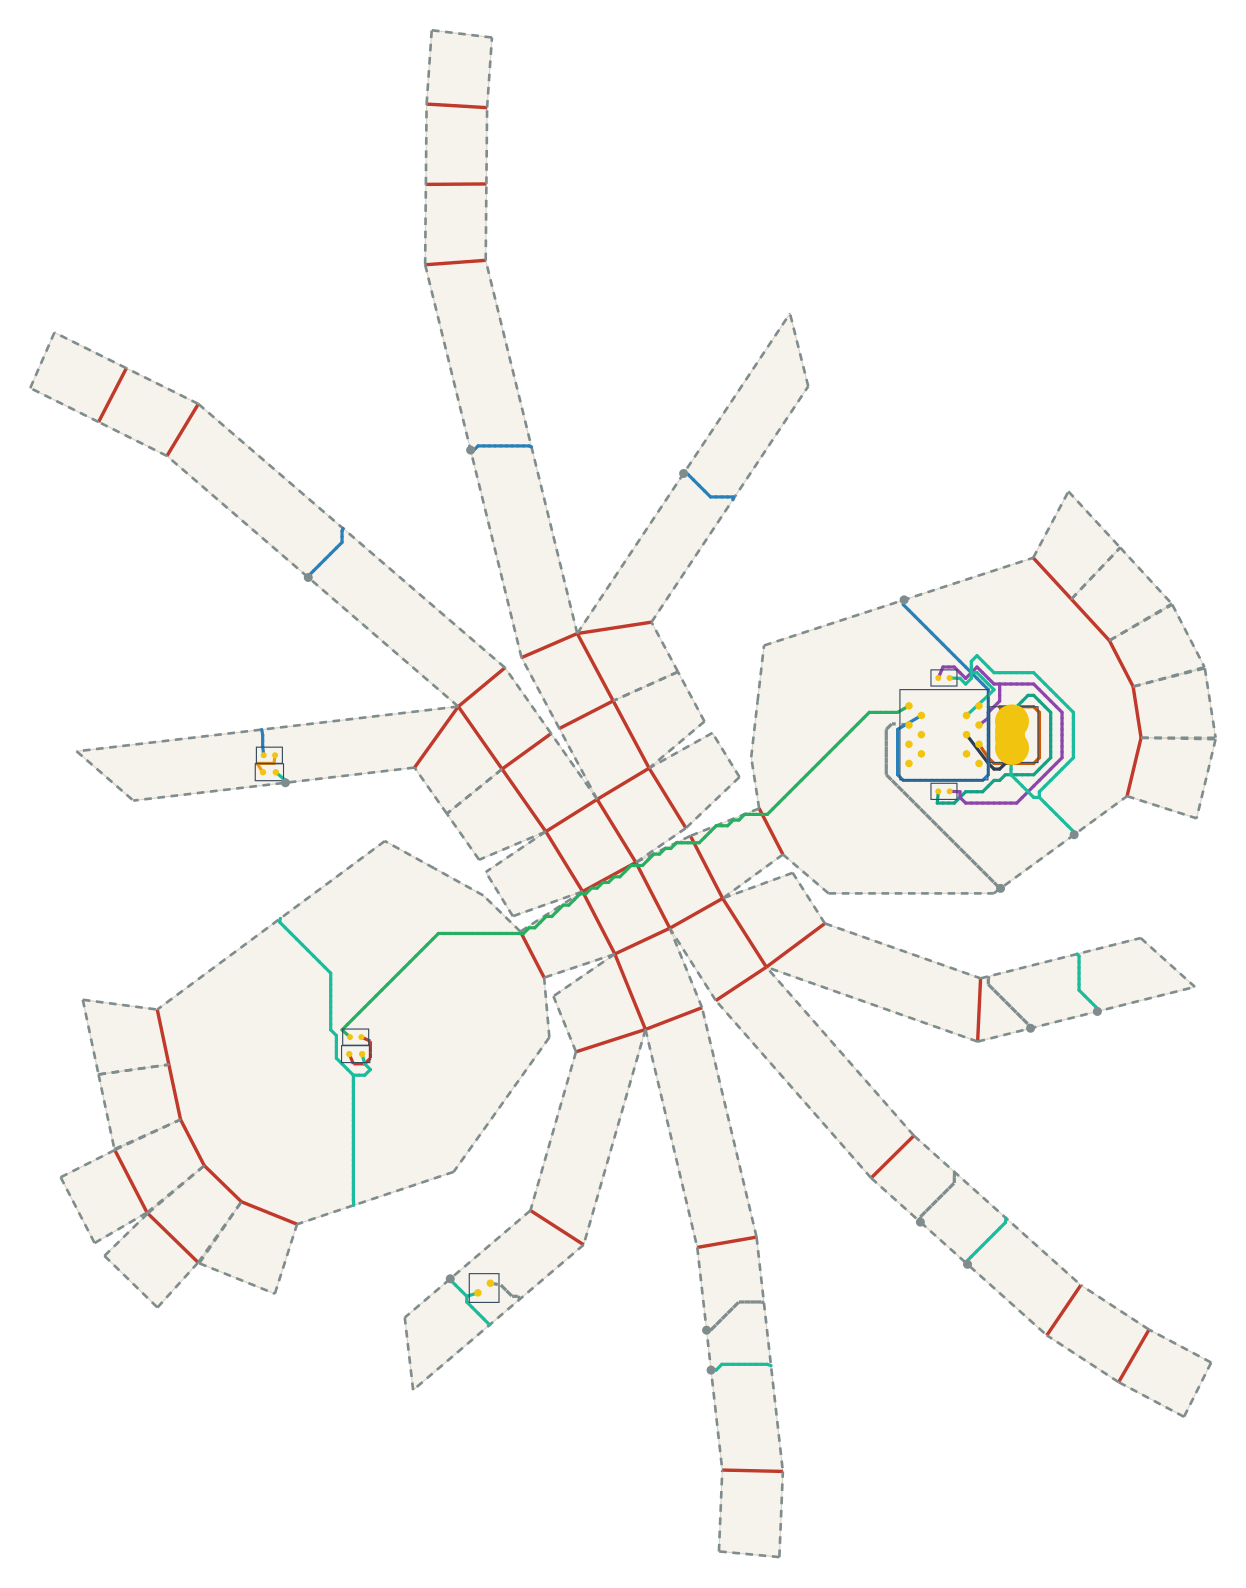

Source data for this figure (header and first rows):
net, connected, length_mm, segment_count, panel_sequence, fold_sequence, crossing_kind, crossing_fold_id, crossing_theta_deg, crossing_predicted_strain, crossing_x_mm, crossing_y_mm
VBUS, 1, 66.28, 36, 0, , , , , , , 
V5, 1, 104.3, 57, 0, , , , , , , 
USB_DM, 1, 49.17, 26, 0, , , , , , , 
USB_DP, 1, 22.01, 5, 0, , , , , , , 
DRV1, 1, 188.1, 100, 0 3 16 29 42 53, C2 C12 C27 C40 C47, crease, 2, 18.15, 0.04515, -17.32, 20.45
DRV1, 1, 188.1, 100, 0 3 16 29 42 53, C2 C12 C27 C40 C47, crease, 12, 58.5, 0.1455, -35.49, 13.15
DRV1, 1, 188.1, 100, 0 3 16 29 42 53, C2 C12 C27 C40 C47, crease, 27, 26.69, 0.06638, -50.65, 7.526
DRV1, 1, 188.1, 100, 0 3 16 29 42 53, C2 C12 C27 C40 C47, crease, 40, 58.5, 0.1455, -64.73, -0.184
DRV1, 1, 188.1, 100, 0 3 16 29 42 53, C2 C12 C27 C40 C47, crease, 47, 18.15, 0.04515, -81.19, -10.78
LEDA1, 1, 15.04, 8, 53, , , , , , , 
DRV2, 1, 156.9, 88, 0 7 20 33 46, S10 S20 S32 S47, seam, 10, 24.41, 0.0607, 19.99, 77.67
DRV2, 1, 156.9, 88, 0 7 20 33 46, S10 S20 S32 S47, seam, 20, 55.87, 0.1389, -38.35, 111.1
DRV2, 1, 156.9, 88, 0 7 20 33 46, S10 S20 S32 S47, seam, 32, 19.45, 0.04838, -94.71, 117.3
DRV2, 1, 156.9, 88, 0 7 20 33 46, S10 S20 S32 S47, seam, 47, 55.87, 0.1389, -137.7, 83.58
LEDA2, 1, 9.499, 5, 46, , , , , , , 
IO1, 1, 124.4, 62, 0 13 26 39 52, S2 S18 S28 S42, seam, 2, 22.25, 0.05533, 45.51, 1.331
IO1, 1, 124.4, 62, 0 13 26 39 52, S2 S18 S28 S42, seam, 18, 56.99, 0.1417, 53.45, -35.69
IO1, 1, 124.4, 62, 0 13 26 39 52, S2 S18 S28 S42, seam, 28, 21.53, 0.05355, 24.29, -86.98
IO1, 1, 124.4, 62, 0 13 26 39 52, S2 S18 S28 S42, seam, 42, 56.99, 0.1417, -32.28, -115.6
GND, 1, 288.3, 153, 0 13 26 39 52 53 46 53 46 53 0, S2 S18 S28 S42 S59 S63, seam, 2, 22.25, 0.05533, 64.98, 15.53
GND, 1, 288.3, 153, 0 13 26 39 52 53 46 53 46 53 0, S2 S18 S28 S42 S59 S63, seam, 18, 56.99, 0.1417, 71.13, -31.23
GND, 1, 288.3, 153, 0 13 26 39 52 53 46 53 46 53 0, S2 S18 S28 S42 S59 S63, seam, 28, 21.53, 0.05355, 36.77, -98.15
GND, 1, 288.3, 153, 0 13 26 39 52 53 46 53 46 53 0, S2 S18 S28 S42 S59 S63, seam, 42, 56.99, 0.1417, -31.09, -126.1
GND, 1, 288.3, 153, 0 13 26 39 52 53 46 53 46 53 0, S2 S18 S28 S42 S59 S63, seam, 59, 22.25, 0.05533, -100.1, -102
GND, 1, 288.3, 153, 0 13 26 39 52 53 46 53 46 53 0, S2 S18 S28 S42 S59 S63, seam, 63, 24.41, 0.0607, -143.7, 29.28
